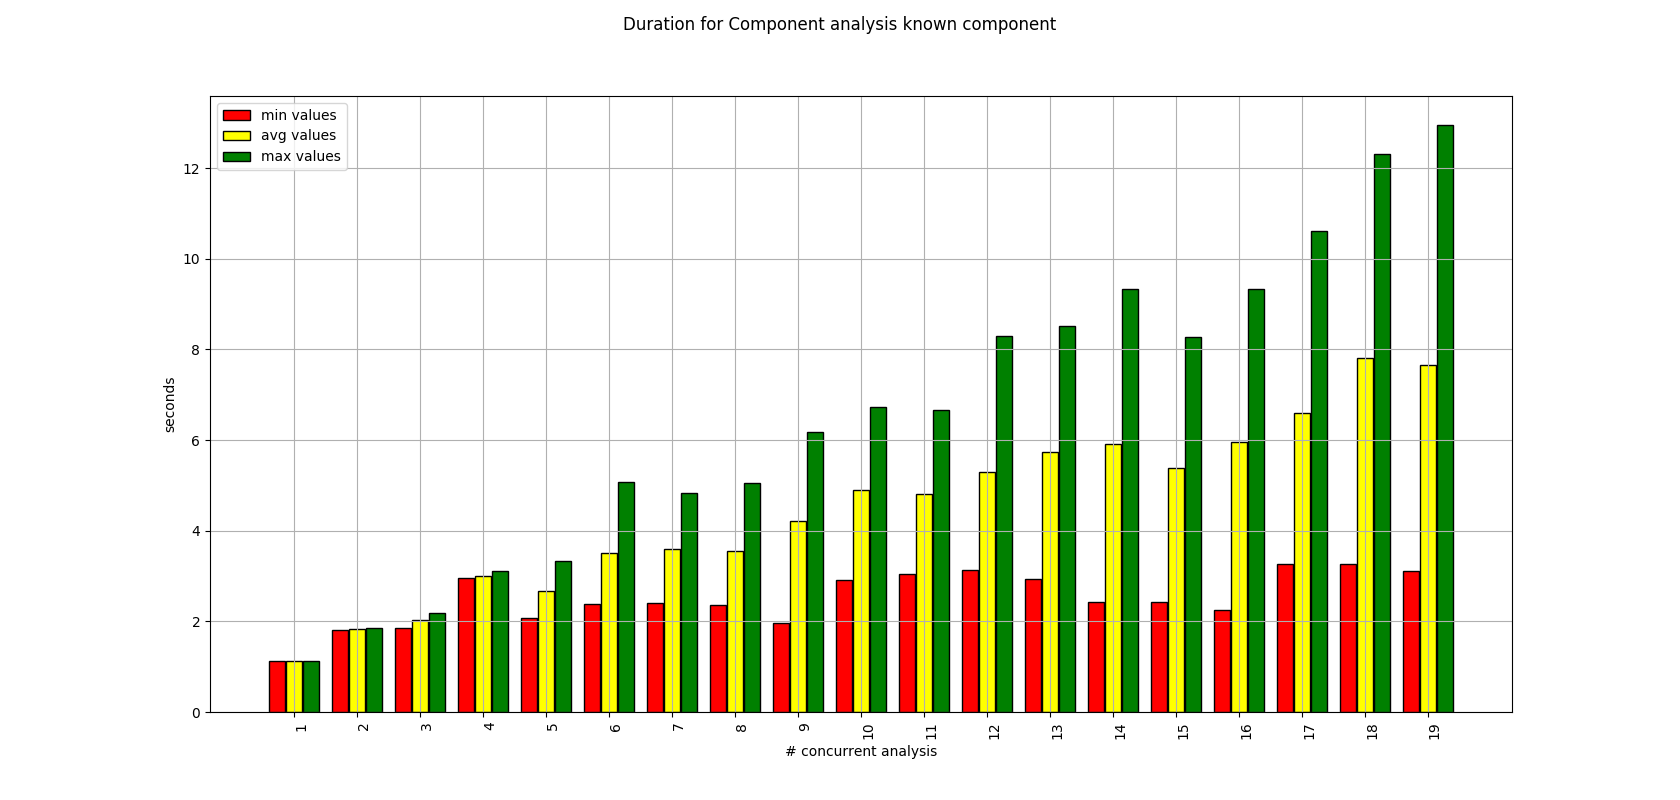

Values plotted in this chart, from the file beside it:
0, 1, 1.1150383949279785, 1.1150383949279785, 1.1150383949279785
1, 2, 1.812, 1.858, 1.835
2, 3, 1.856, 2.192, 2.033
3, 4, 2.963, 3.102, 3.007
4, 5, 2.07, 3.342, 2.676
5, 6, 2.392, 5.084, 3.512
6, 7, 2.398, 4.836, 3.588
7, 8, 2.363, 5.046, 3.554
8, 9, 1.966, 6.182, 4.208
9, 10, 2.913, 6.739, 4.894
10, 11, 3.039, 6.672, 4.814
11, 12, 3.143, 8.3, 5.3
12, 13, 2.939, 8.523, 5.742
13, 14, 2.419, 9.323, 5.914
14, 15, 2.421, 8.27, 5.38
15, 16, 2.249, 9.339, 5.947
16, 17, 3.263, 10.61, 6.601
17, 18, 3.266, 12.32, 7.816
18, 19, 3.112, 12.94, 7.655
